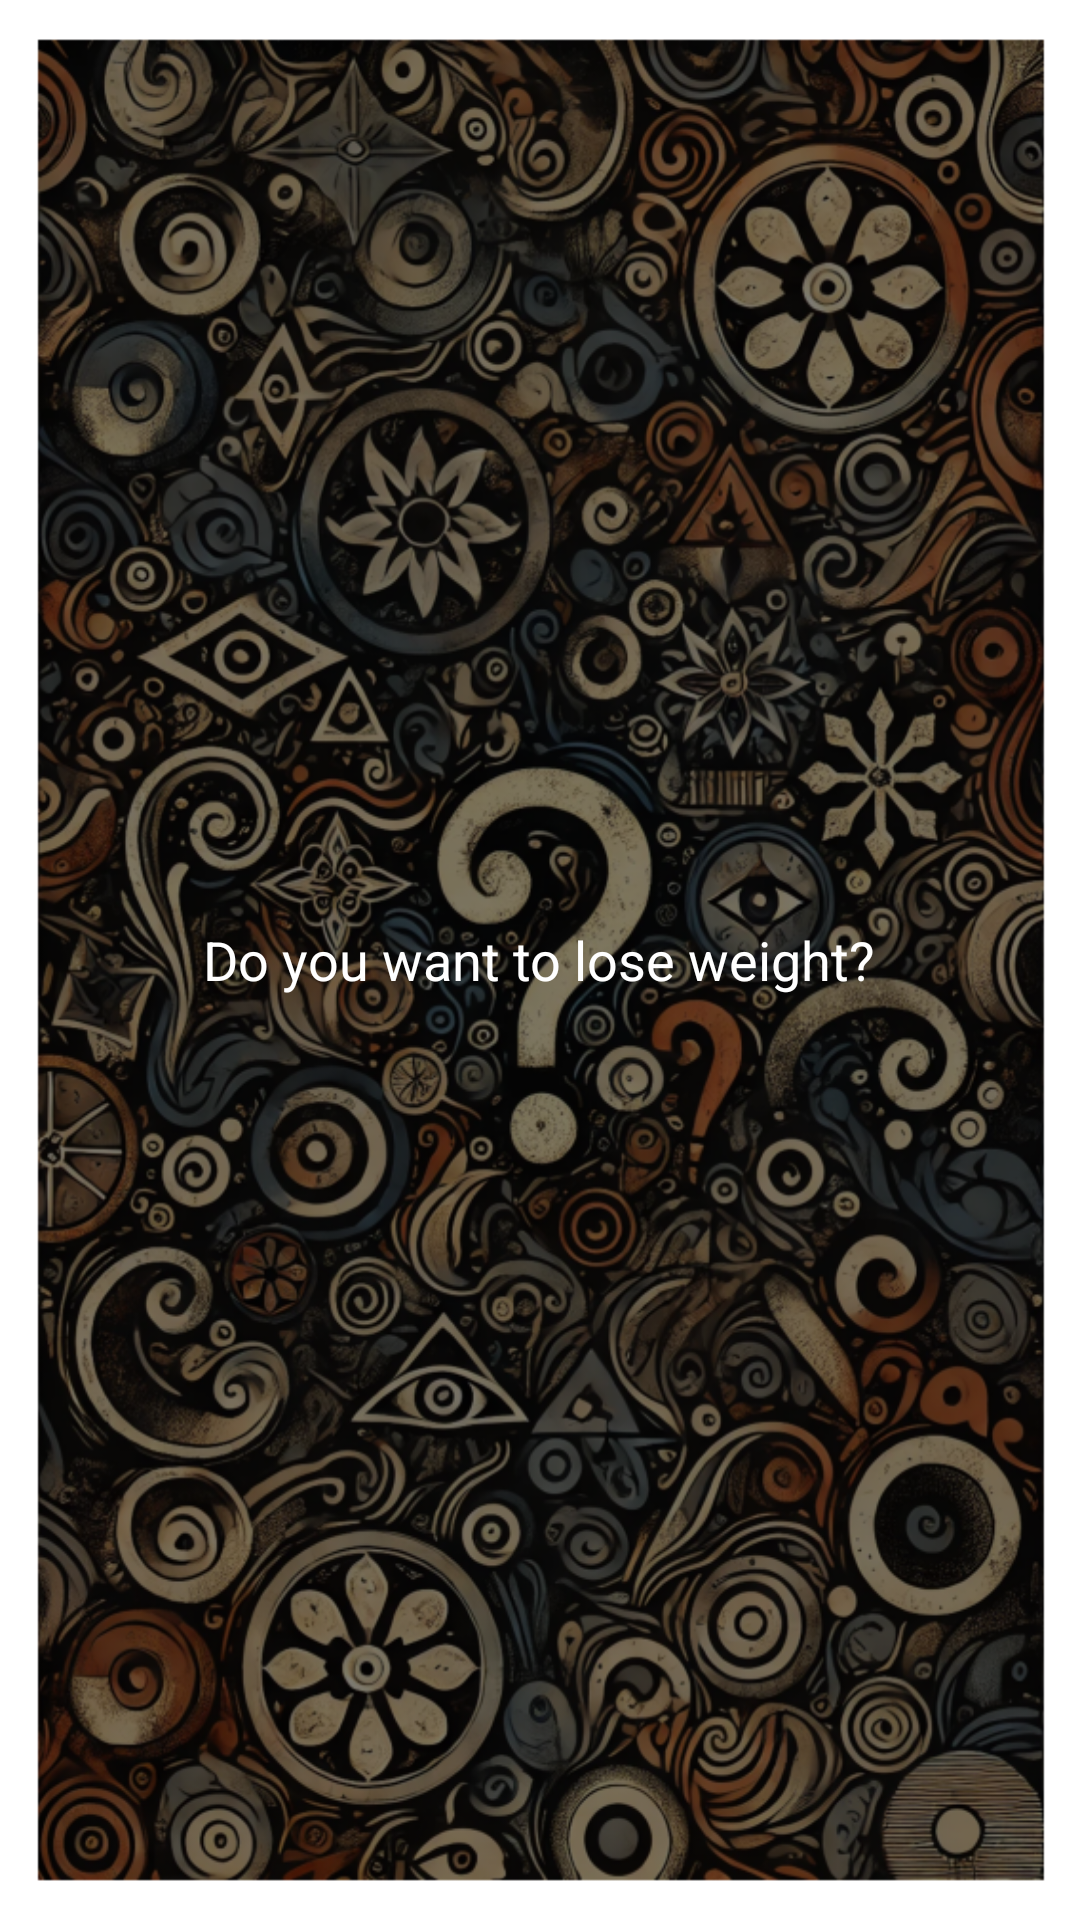

Reconstruct the res/layout file that produces this screen, plus the resources it refers to.
<!-- AndroidManifest.xml: application theme Theme.AndroidBasic12 -->
<!-- res/layout/activity_components.xml -->
<?xml version="1.0" encoding="utf-8"?>
<androidx.constraintlayout.widget.ConstraintLayout xmlns:android="http://schemas.android.com/apk/res/android"
    xmlns:app="http://schemas.android.com/apk/res-auto"
    xmlns:tools="http://schemas.android.com/tools"
    android:id="@+id/main"
    android:layout_width="match_parent"
    android:layout_height="match_parent"
    tools:context=".classassignments.assignment02.graphic_components.ComponentsActivity"
    android:background="@android:color/black">

    <FrameLayout
        android:layout_width="match_parent"
        android:layout_height="match_parent">

        <TextView
            android:id="@+id/tvLoseWeight"
            android:layout_width="match_parent"
            android:layout_height="match_parent"
            android:background="@drawable/doubt_app_background"
            android:gravity="center"
            android:padding="16dp"
            android:text=""
            android:textColor="#FFFFFF"
            android:textSize="38sp" />

        <CheckBox
            android:id="@+id/cbLoseWeight"
            android:layout_width="wrap_content"
            android:layout_height="wrap_content"
            android:layout_gravity="center"
            android:background="@android:color/transparent"
            android:text="Do you want to lose weight?"
            android:textColor="#FFFFFF"
            android:textSize="18sp" />

    </FrameLayout>

    <LinearLayout
        android:id="@+id/llDetails"
        android:layout_width="match_parent"
        android:layout_height="match_parent"
        android:orientation="vertical"
        android:visibility="gone"
        android:padding="16dp"
        android:background="@drawable/weight_loss_app_background">

        <TextView
            android:id="@+id/tvSelectCountry"
            android:layout_width="wrap_content"
            android:layout_height="wrap_content"
            android:text="Select your country:"
            android:textColor="#FFFFFF"
            android:textStyle="bold"
            android:textSize="16sp"
            android:layout_marginTop="16dp" />

        <TextView
            android:id="@+id/tvSex"
            android:layout_width="wrap_content"
            android:layout_height="wrap_content"
            android:text="Sex:"
            android:textColor="#FFFFFF"
            android:textStyle="bold"
            android:textSize="16sp" />

        <RadioGroup
            android:id="@+id/rgSex"
            android:layout_width="wrap_content"
            android:layout_height="wrap_content"
            android:orientation="vertical"
            android:layout_marginTop="8dp">

            <RadioButton
                android:id="@+id/rbWomen"
                android:layout_width="wrap_content"
                android:layout_height="wrap_content"
                android:text="Female"
                android:textColor="#FFFFFF"
                android:textStyle="bold"
                android:textSize="16sp" />

            <RadioButton
                android:id="@+id/rbMen"
                android:layout_width="wrap_content"
                android:layout_height="wrap_content"
                android:text="Male"
                android:textColor="#FFFFFF"
                android:textStyle="bold"
                android:textSize="16sp" />
        </RadioGroup>

        <Spinner
            android:id="@+id/spinner"
            android:layout_width="300dp"
            android:layout_height="wrap_content"
            android:layout_gravity="center_horizontal"
            android:layout_marginTop="20dp"
            android:textColor="#FFFFFF"
            android:textStyle="bold"
            />

        <EditText
            android:id="@+id/etName"
            android:layout_marginTop="20dp"
            app:layout_constraintTop_toBottomOf="@+id/spinner"
            app:layout_constraintStart_toStartOf="parent"
            android:inputType="textCapWords"
            android:hint="Enter your name"
            android:layout_width="match_parent"
            android:layout_height="wrap_content"
            android:textColor="#FFFFFF"
            android:textColorHint="#FFFFFF"/>

        <TextView
            android:id="@+id/tvHeight"
            android:layout_width="wrap_content"
            android:layout_height="wrap_content"
            android:text="Height (cm):"
            android:textColor="#FFFFFF"
            android:textStyle="bold"
            android:textSize="16sp"
            android:layout_marginTop="16dp" />

        <EditText
            android:id="@+id/etHeight"
            android:layout_width="match_parent"
            android:layout_height="wrap_content"
            android:inputType="number"
            android:layout_marginTop="8dp"
            android:background="@drawable/edittext_background_transparent"
            android:padding="10dp"
            android:textColor="#FFFFFF"
            android:textColorHint="#FFFFFF"
            android:textStyle="bold"
            android:textSize="16sp" />

        <TextView
            android:id="@+id/tvWeight"
            android:layout_width="wrap_content"
            android:layout_height="wrap_content"
            android:text="Weight (kg):"
            android:textColor="#FFFFFF"
            android:textStyle="bold"
            android:textSize="16sp"
            android:layout_marginTop="16dp" />

        <EditText
            android:id="@+id/etWeight"
            android:layout_width="match_parent"
            android:layout_height="wrap_content"
            android:inputType="number"
            android:layout_marginTop="8dp"
            android:background="@drawable/edittext_background_transparent"
            android:padding="10dp"
            android:textColor="#FFFFFF"
            android:textColorHint="#FFFFFF"
            android:textStyle="bold"
            android:textSize="16sp" />

        <Button
            android:id="@+id/btGetInfo"
            android:layout_width="wrap_content"
            android:layout_height="wrap_content"
            android:layout_marginTop="20dp"
            android:text="Get Information"
            android:backgroundTint="#ED0F21"
            android:textColor="#FFFFFF"
            android:textStyle="bold"
            android:padding="12dp"
            android:layout_gravity="center_horizontal" />
    </LinearLayout>

</androidx.constraintlayout.widget.ConstraintLayout>
<!-- resources referenced by this layout -->
<resources>
  <!-- drawable doubt_app_background: png bitmap (drawable, 977277 bytes) -->
  <!-- drawable edittext_background_transparent: png bitmap (drawable, 154 bytes) -->
</resources>
